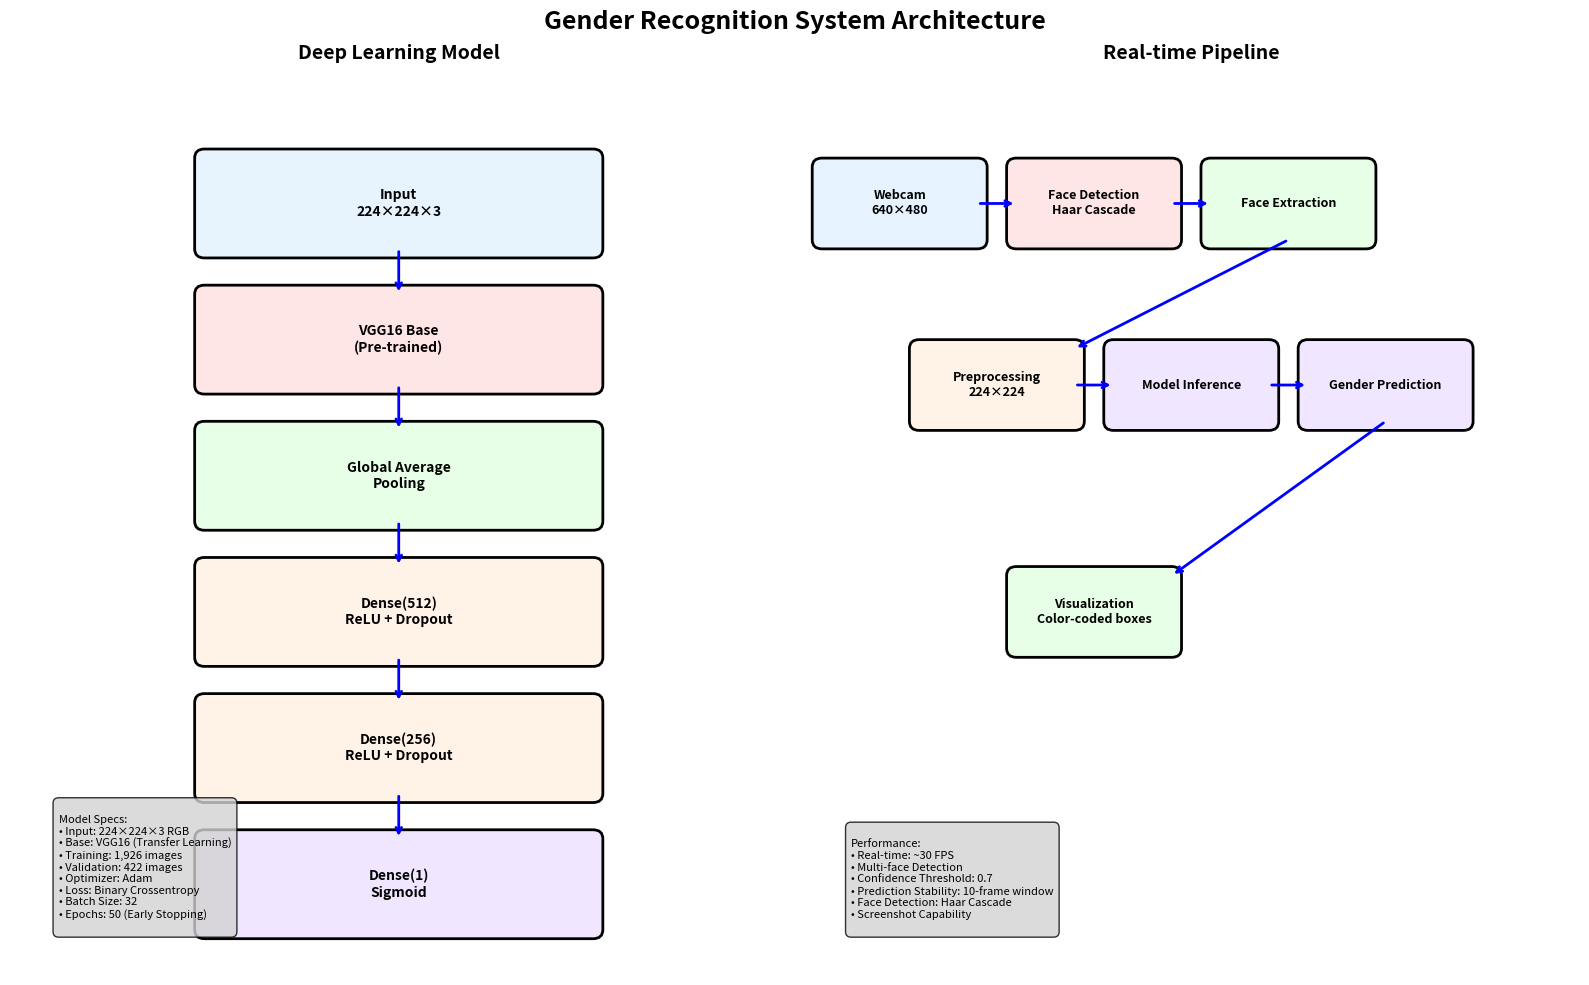
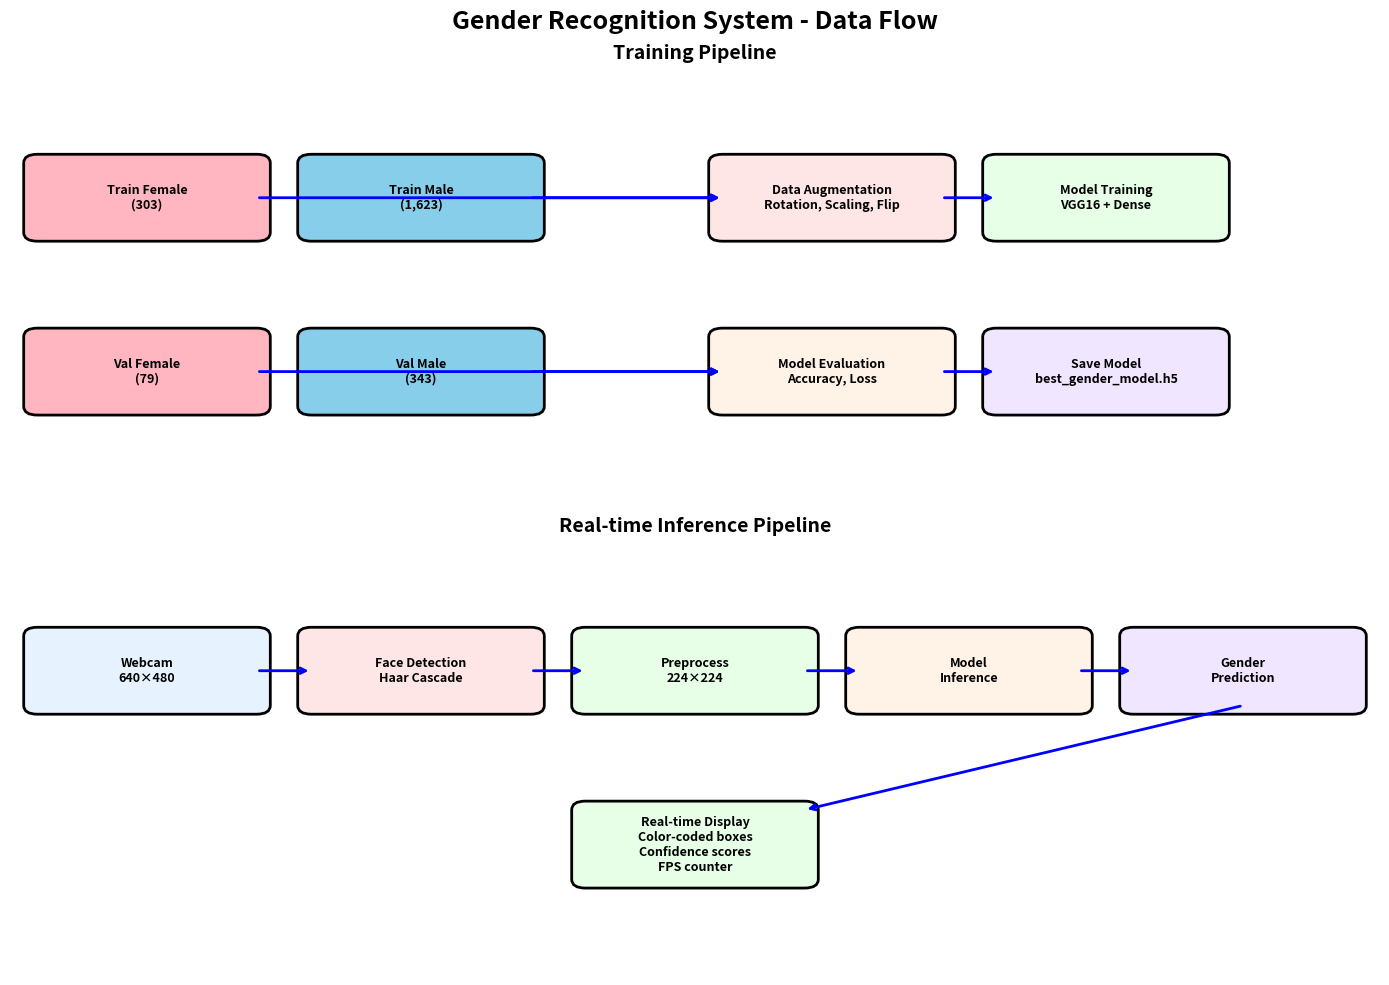

Here is the Python script that generated these plots, in order:
import matplotlib.pyplot as plt
import matplotlib.patches as patches
from matplotlib.patches import FancyBboxPatch

def create_model_diagram():
    """Create a diagram of the gender recognition model architecture"""
    
    fig, (ax1, ax2) = plt.subplots(1, 2, figsize=(16, 10))
    fig.suptitle('Gender Recognition System Architecture', fontsize=18, fontweight='bold')
    
    # Left: Model Architecture
    ax1.set_xlim(0, 8)
    ax1.set_ylim(0, 10)
    ax1.set_title('Deep Learning Model', fontsize=14, fontweight='bold')
    ax1.axis('off')
    
    # Model layers
    layers = [
        {'name': 'Input\n224×224×3', 'y': 8.5, 'color': '#E8F4FD'},
        {'name': 'VGG16 Base\n(Pre-trained)', 'y': 7, 'color': '#FFE6E6'},
        {'name': 'Global Average\nPooling', 'y': 5.5, 'color': '#E6FFE6'},
        {'name': 'Dense(512)\nReLU + Dropout', 'y': 4, 'color': '#FFF2E6'},
        {'name': 'Dense(256)\nReLU + Dropout', 'y': 2.5, 'color': '#FFF2E6'},
        {'name': 'Dense(1)\nSigmoid', 'y': 1, 'color': '#F0E6FF'}
    ]
    
    for layer in layers:
        box = FancyBboxPatch((2, layer['y']-0.5), 4, 1, 
                           boxstyle="round,pad=0.1", 
                           facecolor=layer['color'], 
                           edgecolor='black', linewidth=2)
        ax1.add_patch(box)
        ax1.text(4, layer['y'], layer['name'], ha='center', va='center', 
                fontsize=10, fontweight='bold')
    
    # Arrows
    for i in range(len(layers)-1):
        ax1.annotate('', xy=(4, layers[i+1]['y']+0.5), xytext=(4, layers[i]['y']-0.5), 
                    arrowprops=dict(arrowstyle='->', lw=2, color='blue'))
    
    # Right: System Pipeline
    ax2.set_xlim(0, 8)
    ax2.set_ylim(0, 10)
    ax2.set_title('Real-time Pipeline', fontsize=14, fontweight='bold')
    ax2.axis('off')
    
    # Pipeline steps
    steps = [
        {'name': 'Webcam\n640×480', 'x': 1, 'y': 8.5, 'color': '#E6F3FF'},
        {'name': 'Face Detection\nHaar Cascade', 'x': 3, 'y': 8.5, 'color': '#FFE6E6'},
        {'name': 'Face Extraction', 'x': 5, 'y': 8.5, 'color': '#E6FFE6'},
        {'name': 'Preprocessing\n224×224', 'x': 2, 'y': 6.5, 'color': '#FFF2E6'},
        {'name': 'Model Inference', 'x': 4, 'y': 6.5, 'color': '#F0E6FF'},
        {'name': 'Gender Prediction', 'x': 6, 'y': 6.5, 'color': '#F0E6FF'},
        {'name': 'Visualization\nColor-coded boxes', 'x': 3, 'y': 4, 'color': '#E6FFE6'}
    ]
    
    for step in steps:
        box = FancyBboxPatch((step['x']-0.8, step['y']-0.4), 1.6, 0.8, 
                           boxstyle="round,pad=0.1", 
                           facecolor=step['color'], 
                           edgecolor='black', linewidth=2)
        ax2.add_patch(box)
        ax2.text(step['x'], step['y'], step['name'], ha='center', va='center', 
                fontsize=9, fontweight='bold')
    
    # Pipeline arrows
    arrows = [
        ((1.8, 8.5), (2.2, 8.5)),  # Webcam to Face Detection
        ((3.8, 8.5), (4.2, 8.5)),  # Face Detection to Extraction
        ((5, 8.1), (2.8, 6.9)),    # Extraction to Preprocessing
        ((2.8, 6.5), (3.2, 6.5)),  # Preprocessing to Inference
        ((4.8, 6.5), (5.2, 6.5)),  # Inference to Prediction
        ((6, 6.1), (3.8, 4.4))     # Prediction to Visualization
    ]
    
    for start, end in arrows:
        ax2.annotate('', xy=end, xytext=start, 
                    arrowprops=dict(arrowstyle='->', lw=2, color='blue'))
    
    # Add specifications
    spec_text = """
Model Specs:
• Input: 224×224×3 RGB
• Base: VGG16 (Transfer Learning)
• Training: 1,926 images
• Validation: 422 images
• Optimizer: Adam
• Loss: Binary Crossentropy
• Batch Size: 32
• Epochs: 50 (Early Stopping)
    """
    
    ax1.text(0.5, 0.5, spec_text, fontsize=8, 
            bbox=dict(boxstyle="round,pad=0.5", facecolor='lightgray', alpha=0.8))
    
    perf_text = """
Performance:
• Real-time: ~30 FPS
• Multi-face Detection
• Confidence Threshold: 0.7
• Prediction Stability: 10-frame window
• Face Detection: Haar Cascade
• Screenshot Capability
    """
    
    ax2.text(0.5, 0.5, perf_text, fontsize=8, 
            bbox=dict(boxstyle="round,pad=0.5", facecolor='lightgray', alpha=0.8))
    
    plt.tight_layout()
    plt.savefig('model_architecture_diagram.png', dpi=300, bbox_inches='tight')
    plt.show()
    
    print("✅ Model architecture diagram saved as 'model_architecture_diagram.png'")

def create_data_flow_diagram():
    """Create a data flow diagram"""
    
    fig, (ax1, ax2) = plt.subplots(2, 1, figsize=(14, 10))
    fig.suptitle('Gender Recognition System - Data Flow', fontsize=18, fontweight='bold')
    
    # Training Flow
    ax1.set_xlim(0, 10)
    ax1.set_ylim(0, 5)
    ax1.set_title('Training Pipeline', fontsize=14, fontweight='bold')
    ax1.axis('off')
    
    # Training boxes
    boxes = [
        {'name': 'Train Female\n(303)', 'x': 1, 'y': 3.5, 'color': '#FFB6C1'},
        {'name': 'Train Male\n(1,623)', 'x': 3, 'y': 3.5, 'color': '#87CEEB'},
        {'name': 'Data Augmentation\nRotation, Scaling, Flip', 'x': 6, 'y': 3.5, 'color': '#FFE6E6'},
        {'name': 'Model Training\nVGG16 + Dense', 'x': 8, 'y': 3.5, 'color': '#E6FFE6'},
        {'name': 'Val Female\n(79)', 'x': 1, 'y': 1.5, 'color': '#FFB6C1'},
        {'name': 'Val Male\n(343)', 'x': 3, 'y': 1.5, 'color': '#87CEEB'},
        {'name': 'Model Evaluation\nAccuracy, Loss', 'x': 6, 'y': 1.5, 'color': '#FFF2E6'},
        {'name': 'Save Model\nbest_gender_model.h5', 'x': 8, 'y': 1.5, 'color': '#F0E6FF'}
    ]
    
    for box in boxes:
        rect = FancyBboxPatch((box['x']-0.8, box['y']-0.4), 1.6, 0.8, 
                            boxstyle="round,pad=0.1", 
                            facecolor=box['color'], 
                            edgecolor='black', linewidth=2)
        ax1.add_patch(rect)
        ax1.text(box['x'], box['y'], box['name'], ha='center', va='center', 
                fontsize=9, fontweight='bold')
    
    # Training arrows
    arrows = [
        ((1.8, 3.5), (5.2, 3.5)),  # Train Female to Augmentation
        ((3.8, 3.5), (5.2, 3.5)),  # Train Male to Augmentation
        ((6.8, 3.5), (7.2, 3.5)),  # Augmentation to Training
        ((1.8, 1.5), (5.2, 1.5)),  # Val Female to Evaluation
        ((3.8, 1.5), (5.2, 1.5)),  # Val Male to Evaluation
        ((6.8, 1.5), (7.2, 1.5))   # Evaluation to Save
    ]
    
    for start, end in arrows:
        ax1.annotate('', xy=end, xytext=start, 
                    arrowprops=dict(arrowstyle='->', lw=2, color='blue'))
    
    # Inference Flow
    ax2.set_xlim(0, 10)
    ax2.set_ylim(0, 5)
    ax2.set_title('Real-time Inference Pipeline', fontsize=14, fontweight='bold')
    ax2.axis('off')
    
    # Inference boxes
    inf_boxes = [
        {'name': 'Webcam\n640×480', 'x': 1, 'y': 3.5, 'color': '#E6F3FF'},
        {'name': 'Face Detection\nHaar Cascade', 'x': 3, 'y': 3.5, 'color': '#FFE6E6'},
        {'name': 'Preprocess\n224×224', 'x': 5, 'y': 3.5, 'color': '#E6FFE6'},
        {'name': 'Model\nInference', 'x': 7, 'y': 3.5, 'color': '#FFF2E6'},
        {'name': 'Gender\nPrediction', 'x': 9, 'y': 3.5, 'color': '#F0E6FF'},
        {'name': 'Real-time Display\nColor-coded boxes\nConfidence scores\nFPS counter', 'x': 5, 'y': 1.5, 'color': '#E6FFE6'}
    ]
    
    for box in inf_boxes:
        rect = FancyBboxPatch((box['x']-0.8, box['y']-0.4), 1.6, 0.8, 
                            boxstyle="round,pad=0.1", 
                            facecolor=box['color'], 
                            edgecolor='black', linewidth=2)
        ax2.add_patch(rect)
        ax2.text(box['x'], box['y'], box['name'], ha='center', va='center', 
                fontsize=9, fontweight='bold')
    
    # Inference arrows
    inf_arrows = [
        ((1.8, 3.5), (2.2, 3.5)),  # Webcam to Face Detection
        ((3.8, 3.5), (4.2, 3.5)),  # Face Detection to Preprocess
        ((5.8, 3.5), (6.2, 3.5)),  # Preprocess to Inference
        ((7.8, 3.5), (8.2, 3.5)),  # Inference to Prediction
        ((9, 3.1), (5.8, 1.9))     # Prediction to Display
    ]
    
    for start, end in inf_arrows:
        ax2.annotate('', xy=end, xytext=start, 
                    arrowprops=dict(arrowstyle='->', lw=2, color='blue'))
    
    plt.tight_layout()
    plt.savefig('data_flow_diagram.png', dpi=300, bbox_inches='tight')
    plt.show()
    
    print("✅ Data flow diagram saved as 'data_flow_diagram.png'")

if __name__ == "__main__":
    print("🎨 Creating Gender Recognition System Diagrams...")
    create_model_diagram()
    create_data_flow_diagram()
    print("\n🎉 All diagrams created successfully!")
    print("📁 Files generated:")
    print("   • model_architecture_diagram.png")
    print("   • data_flow_diagram.png") 